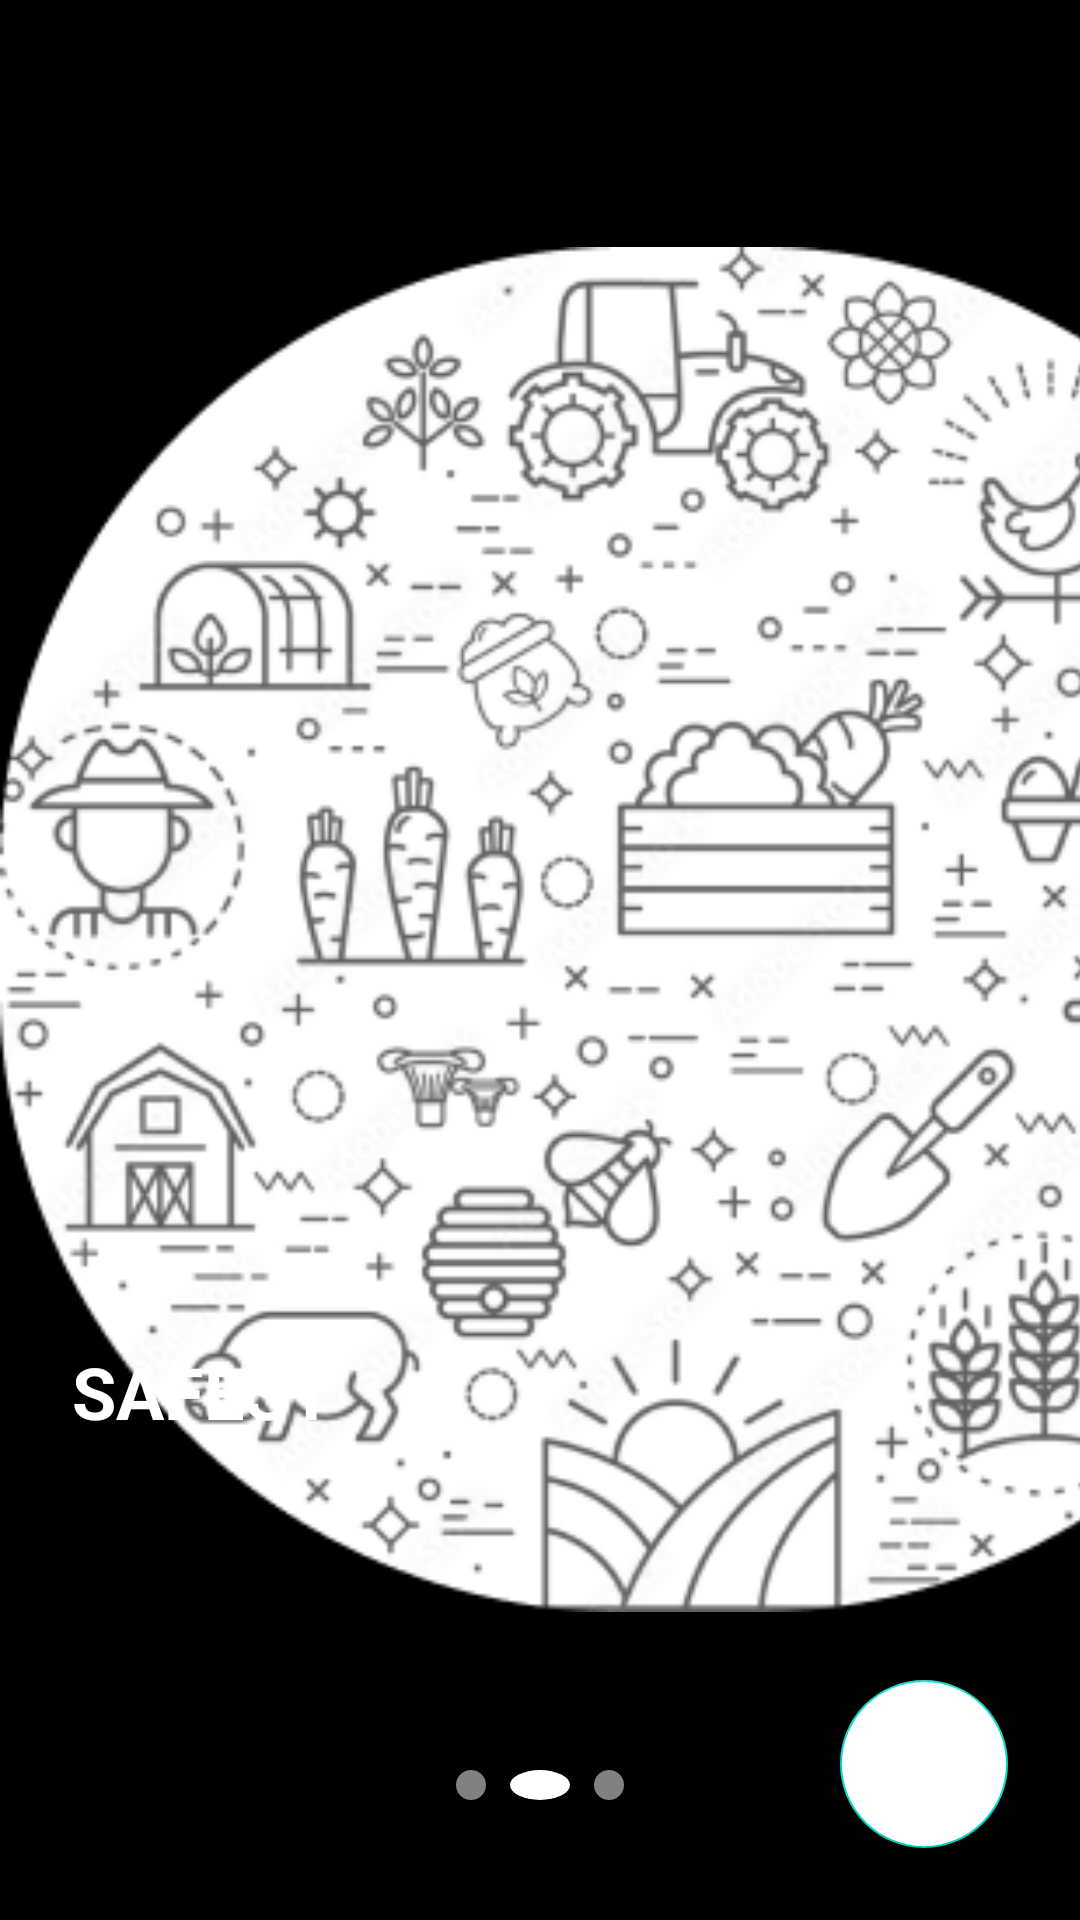

Here is an Android app screen rendered from its layout file. Give the layout XML and the strings, colors and styles it references.
<!-- AndroidManifest.xml: application theme Theme.ShopAppp -->
<!-- res/layout/activity_on_boarding_two.xml -->
<?xml version="1.0" encoding="utf-8"?>
<androidx.constraintlayout.widget.ConstraintLayout
    xmlns:android="http://schemas.android.com/apk/res/android"
    xmlns:app="http://schemas.android.com/apk/res-auto"
    xmlns:tools="http://schemas.android.com/tools"
    android:id="@+id/main"
    android:layout_width="match_parent"
    android:layout_height="match_parent"
    android:background="@color/black"
    tools:context=".OnBoardingActivityTwo">

    <ImageView
        android:id="@+id/imageViewFarm"
        android:layout_width="0dp"
        android:layout_height="0dp"
        android:layout_marginTop="80dp"
        android:layout_marginEnd="-100dp"
        app:layout_constraintDimensionRatio="1:1"
        app:layout_constraintTop_toTopOf="parent"
        app:layout_constraintStart_toStartOf="parent"
        app:layout_constraintEnd_toEndOf="parent"
        app:srcCompat="@drawable/bg" />

    <TextView
        android:id="@+id/textViewSafest"
        android:layout_width="wrap_content"
        android:layout_height="wrap_content"
        android:text="SAFEST"
        android:textColor="@android:color/white"
        android:textSize="24sp"
        android:textStyle="bold"
        android:layout_marginStart="24dp"
        android:layout_marginBottom="160dp"
        app:layout_constraintStart_toStartOf="parent"
        app:layout_constraintBottom_toBottomOf="parent" />

    <LinearLayout
        android:id="@+id/dotsIndicator"
        android:layout_width="wrap_content"
        android:layout_height="wrap_content"
        android:orientation="horizontal"
        android:layout_marginBottom="40dp"
        app:layout_constraintBottom_toBottomOf="parent"
        app:layout_constraintStart_toStartOf="parent"
        app:layout_constraintEnd_toEndOf="parent">

        <View
            android:layout_width="10dp"
            android:layout_height="10dp"
            android:background="@drawable/dot_unselected"
            android:layout_marginEnd="8dp"/>

        <View
            android:layout_width="20dp"
            android:layout_height="10dp"
            android:background="@drawable/dot_selected"
            android:layout_marginEnd="8dp"/>

        <View
            android:layout_width="10dp"
            android:layout_height="10dp"
            android:background="@drawable/dot_unselected"/>

    </LinearLayout>

    <com.google.android.material.floatingactionbutton.FloatingActionButton
        android:id="@+id/buttonNext"
        android:layout_width="wrap_content"
        android:layout_height="wrap_content"
        android:src="@drawable/ic_arrow_right"
        android:backgroundTint="@android:color/white"
        android:layout_marginEnd="24dp"
        android:layout_marginBottom="24dp"
        app:layout_constraintBottom_toBottomOf="parent"
        app:layout_constraintEnd_toEndOf="parent" />

</androidx.constraintlayout.widget.ConstraintLayout>
<!-- resources referenced by this layout -->
<resources>
  <color name="black">#FF000000</color>
  <!-- drawable bg: png bitmap (drawable, 92605 bytes) -->
  <!-- drawable dot_selected (drawable) -->
  <shape xmlns:android="http://schemas.android.com/apk/res/android"
      android:shape="oval">
      <solid android:color="#FFFFFF" />
      <size android:width="10dp" android:height="10dp" />
  </shape>
  <!-- drawable dot_unselected (drawable) -->
  <shape xmlns:android="http://schemas.android.com/apk/res/android"
      android:shape="oval">
      <solid android:color="#80FFFFFF" />
      <size android:width="10dp" android:height="10dp" />
  </shape>
  <style name="Theme.ShopAppp" parent="Theme.MaterialComponents.DayNight.NoActionBar">
          
          <item name="colorPrimary">@color/green</item>
          <item name="colorPrimaryVariant">@color/green</item>
          <item name="colorOnPrimary">@color/white</item>
          
          <item name="colorSecondary">@color/teal_200</item>
          <item name="colorSecondaryVariant">@color/teal_700</item>
          <item name="colorOnSecondary">@color/black</item>
          <item name="android:statusBarColor">@color/bg</item>
          <item name="android:windowLightStatusBar">false</item>
          
      </style>
  <color name="green">#51BE60</color>
  <color name="white">#FFFFFF</color>
  <color name="teal_200">#FF03DAC5</color>
  <color name="teal_700">#FF018786</color>
  <color name="bg">#202226</color>
</resources>
